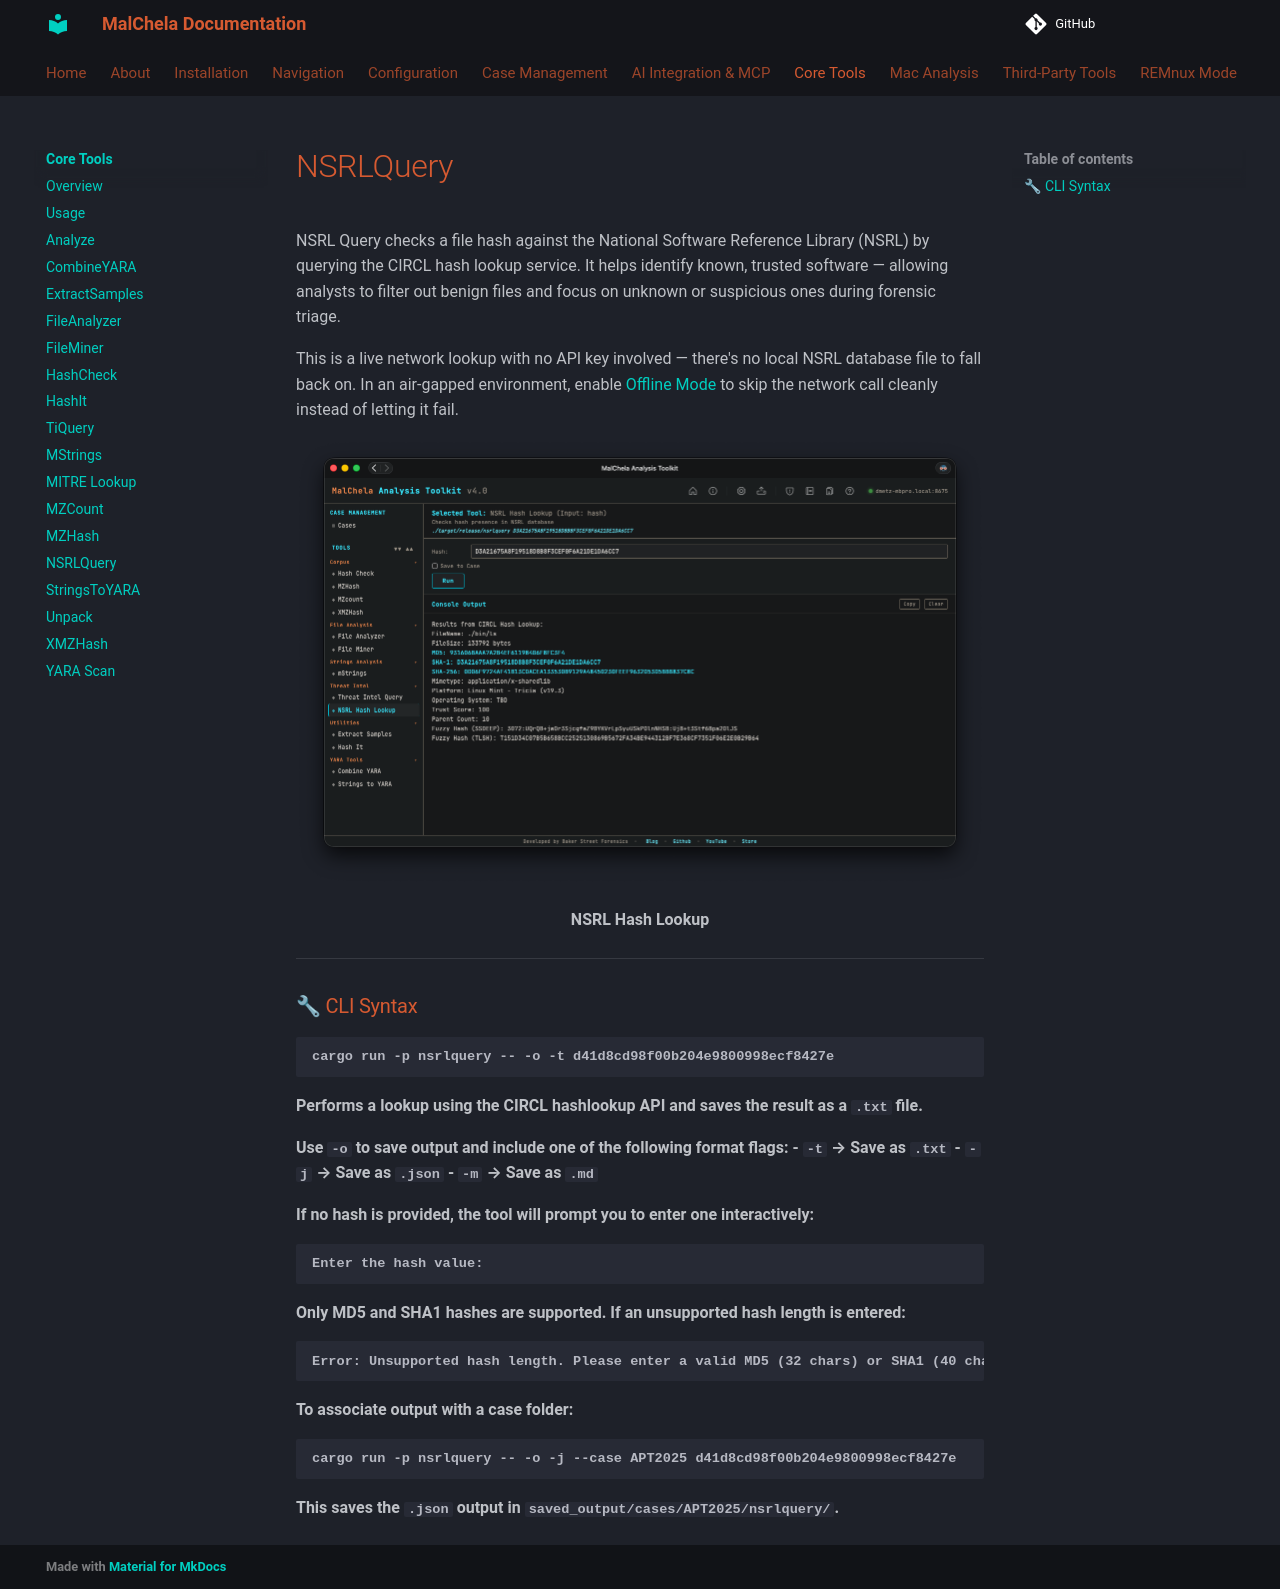

repository: dwmetz/MalChela · page: coretools/nsrlquery/index.html · generator: mkdocs

NSRL Query checks a file hash against the National Software Reference Library (NSRL) by querying the CIRCL hash lookup service. It helps identify known, trusted software — allowing analysts to filter out benign files and focus on unknown or suspicious ones during forensic triage.

![NSRL Hash Lookup](../images/nsrlquery.png)

<p align="center"><strong>Figure 5.14:</strong> NSRL Hash Lookup</p>

---

### 🔧 CLI Syntax

```bash
cargo run -p nsrlquery -- -o -t d41d8cd98f00b204e9800998ecf8427e
```

Performs a lookup using the CIRCL hashlookup API and saves the result as a `.txt` file.

Use `-o` to save output and include one of the following format flags:
- `-t` → Save as `.txt`
- `-j` → Save as `.json`
- `-m` → Save as `.md`

If no hash is provided, the tool will prompt you to enter one interactively:

```bash
Enter the hash value:
```

Only MD5 and SHA1 hashes are supported. If an unsupported hash length is entered:

```bash
Error: Unsupported hash length. Please enter a valid MD5 (32 chars) or SHA1 (40 chars) hash.
```

To associate output with a case folder:

```bash
cargo run -p nsrlquery -- -o -j --case APT2025 d41d8cd98f00b204e9800998ecf8427e
```

This saves the `.json` output in `saved_output/cases/APT2025/nsrlquery/`.
